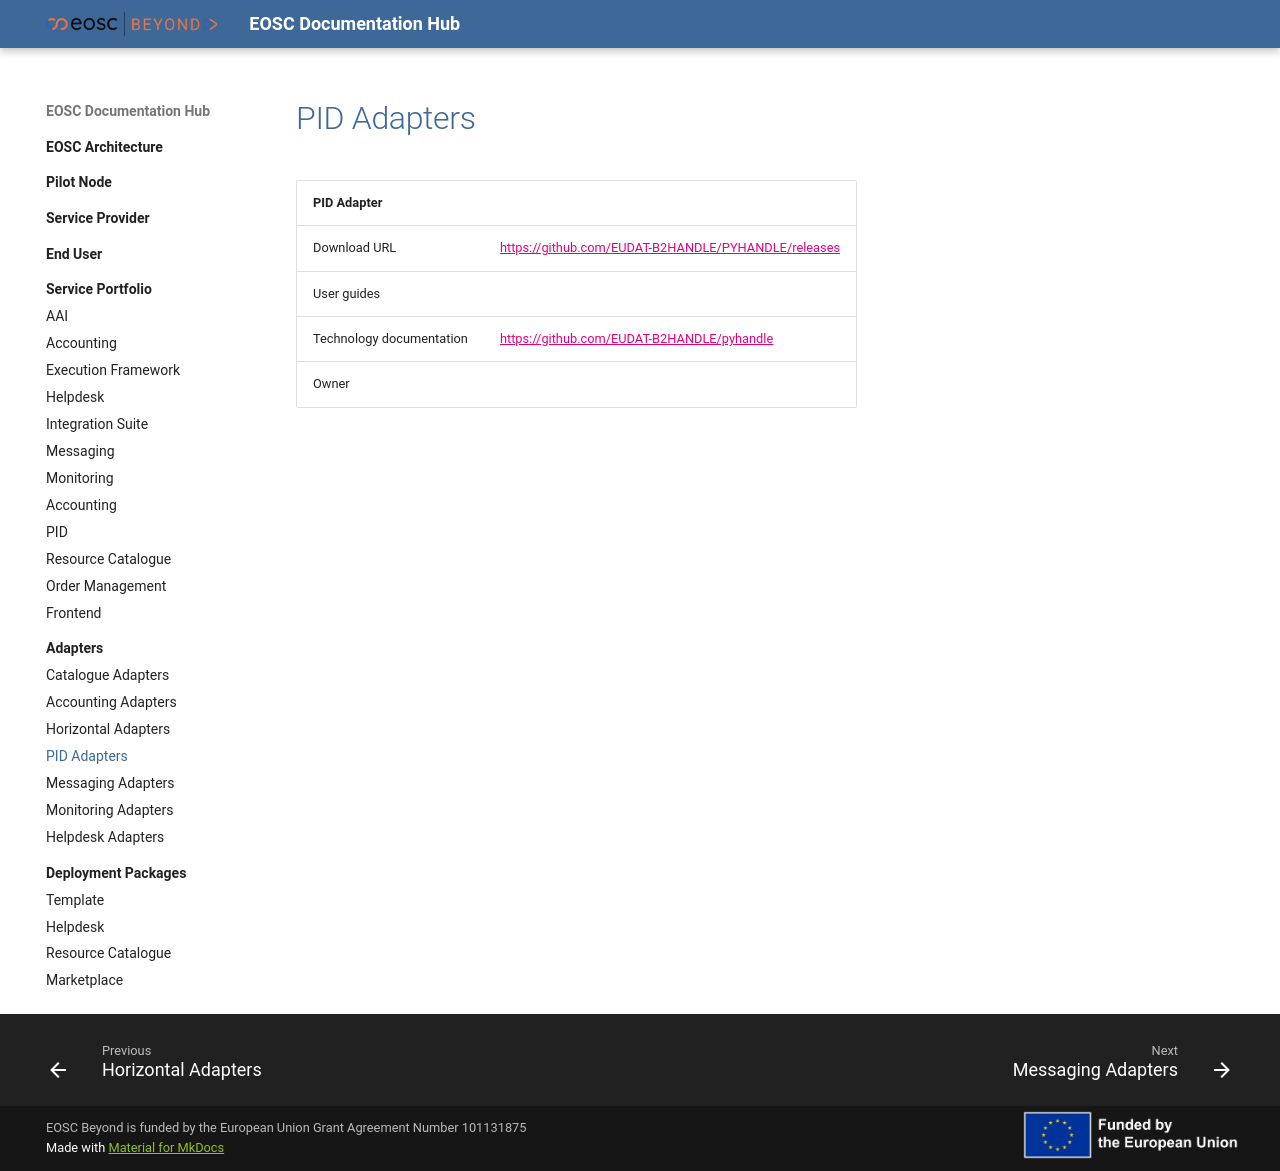

repository: eosc-beyond-sandbox/eosc-sandbox · page: Adapters/PID/PID/index.html · generator: mkdocs

| PID Adapter |                                                                                                                                                          |
| :------------------------ | :------------------------------------------------------------------------------------------------------------------------------------------------------- |
| Download  URL             | <https://github.com/EUDAT-B2HANDLE/PYHANDLE/releases>                                                                                              |
| User guides               |                                                                                                                                                           |
| Technology documentation  | <https://github.com/EUDAT-B2HANDLE/pyhandle>                                                                                                                                                         |
| Owner                     |                                                                                                                                                     |
